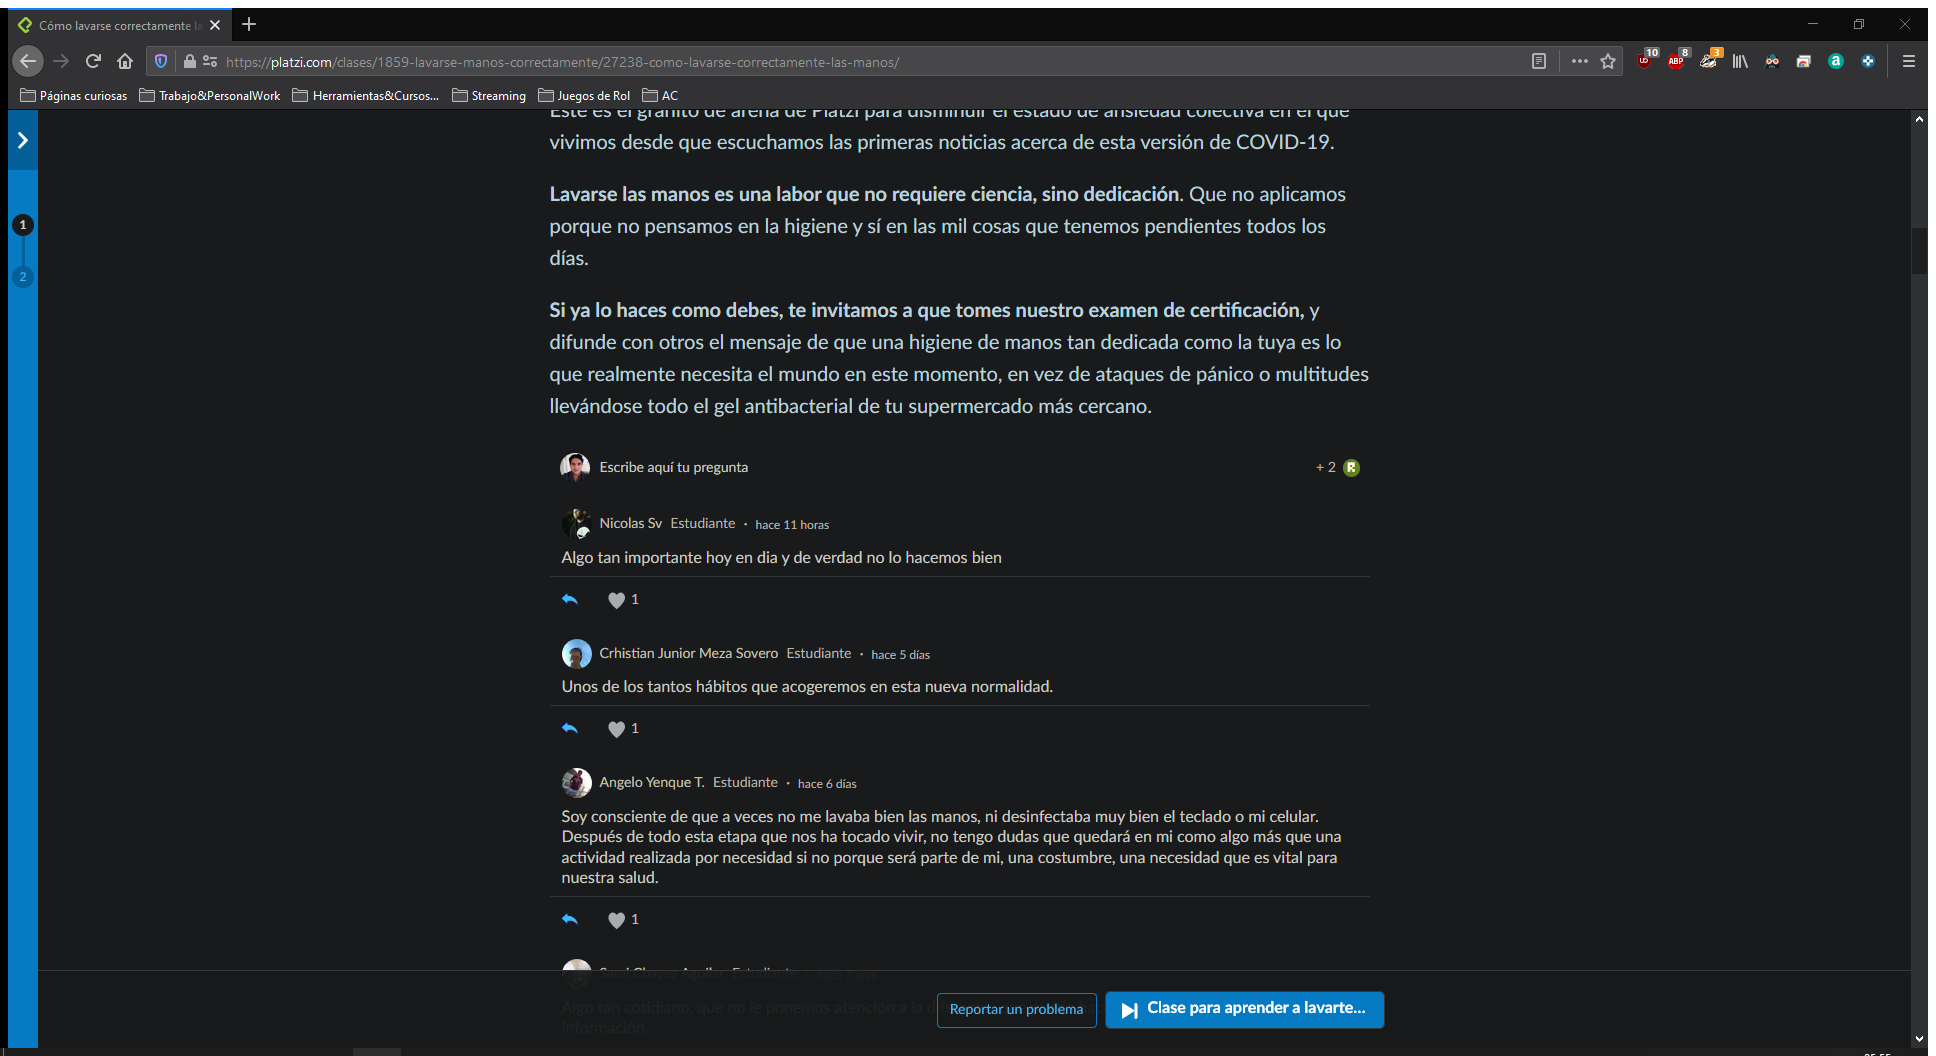
Task: Robot en UiPath para buscar todos los comentarios en todas las clases del curso especificado. 
Workflow: UnitTest

Step 1: Attach Browser 'C molavar Page' in window 'Cómo lavarse correctamente las manos en Curso para Lavarse las Manos Correctamente' (firefox.exe)
